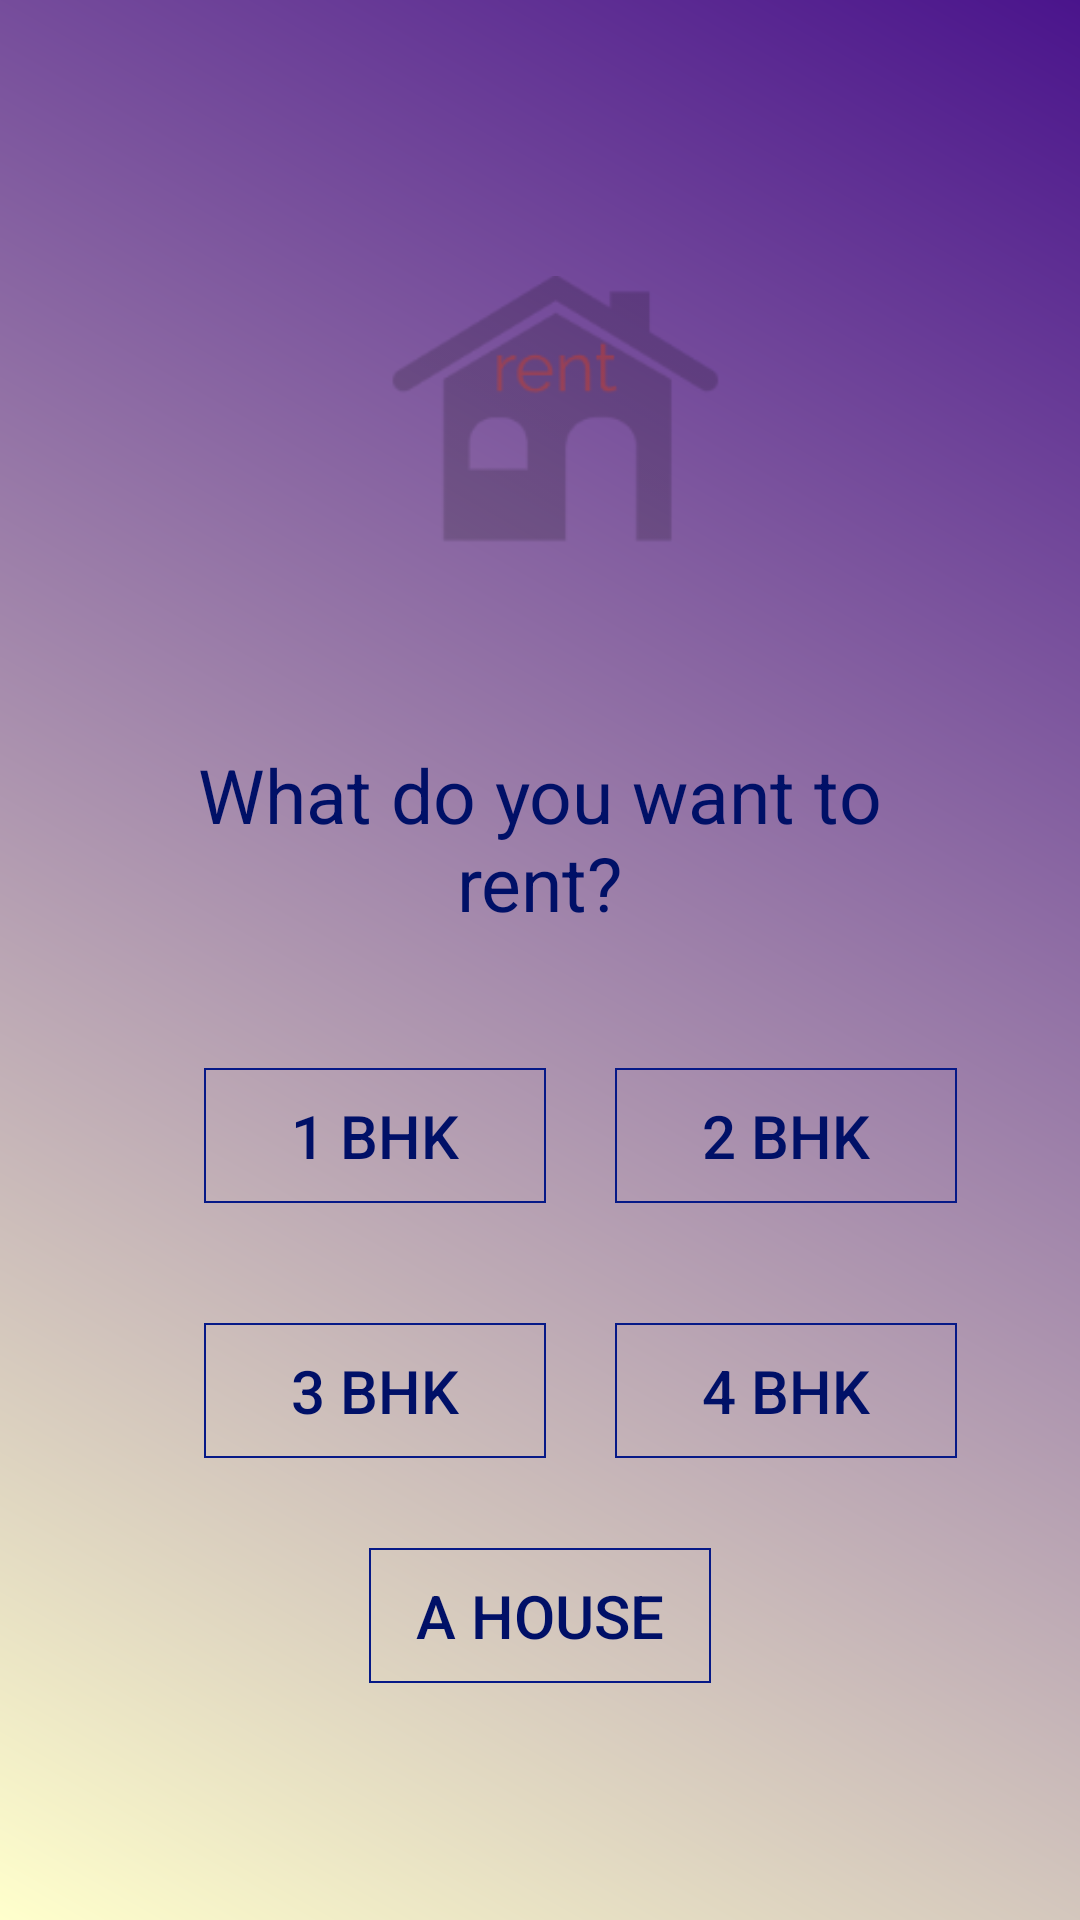

Android layout source for this screen:
<!-- AndroidManifest.xml: application theme AppTheme -->
<!-- res/layout/activity_b_h_k.xml -->
<?xml version="1.0" encoding="utf-8"?>
<androidx.constraintlayout.widget.ConstraintLayout xmlns:android="http://schemas.android.com/apk/res/android"
    xmlns:app="http://schemas.android.com/apk/res-auto"
    xmlns:tools="http://schemas.android.com/tools"
    android:layout_width="match_parent"
    android:layout_height="match_parent"
    android:background="@drawable/bg"
    tools:context=".BHK">

    <TextView
        android:id="@+id/textView6"
        android:layout_width="268dp"
        android:layout_height="68dp"
        android:layout_marginTop="30dp"
        android:gravity="center_horizontal"
        android:text="@string/what_do_you_want_to_rent"
        android:textAlignment="center"
        android:textColor="#001067"
        android:textSize="25sp"
        android:textStyle="normal"
        app:layout_constraintEnd_toEndOf="parent"
        app:layout_constraintHorizontal_bias="0.496"
        app:layout_constraintStart_toStartOf="parent"
        app:layout_constraintTop_toBottomOf="@+id/imageView" />

    <ImageView
        android:id="@+id/imageView"
        android:layout_width="295dp"
        android:layout_height="163dp"
        android:layout_marginTop="55dp"
        android:contentDescription="@string/logo"
        app:layout_constraintEnd_toEndOf="parent"
        app:layout_constraintHorizontal_bias="0.586"
        app:layout_constraintStart_toStartOf="parent"
        app:layout_constraintTop_toTopOf="parent"
        app:srcCompat="@drawable/logo1" />

    <Button
        android:id="@+id/button1"
        android:layout_width="114dp"
        android:layout_height="45dp"
        android:layout_marginStart="68dp"
        android:layout_marginLeft="68dp"
        android:layout_marginTop="40dp"
        android:background="@drawable/button_bg"
        android:text="@string/_1_bhk"
        android:textColor="#001067"
        android:textSize="20sp"
        app:layout_constraintStart_toStartOf="parent"
        app:layout_constraintTop_toBottomOf="@+id/textView6" />

    <Button
        android:id="@+id/button2"
        android:layout_width="114dp"
        android:layout_height="45dp"
        android:layout_marginStart="50dp"
        android:layout_marginLeft="50dp"
        android:layout_marginTop="40dp"
        android:layout_marginEnd="68dp"
        android:layout_marginRight="68dp"
        android:background="@drawable/button_bg"
        android:text="@string/_2_bhk"
        android:textColor="#001067"
        android:textSize="20sp"
        app:layout_constraintEnd_toEndOf="parent"
        app:layout_constraintStart_toEndOf="@+id/button1"
        app:layout_constraintTop_toBottomOf="@+id/textView6" />

    <Button
        android:id="@+id/button3"
        android:layout_width="114dp"
        android:layout_height="45dp"
        android:layout_marginStart="68dp"
        android:layout_marginLeft="68dp"
        android:layout_marginTop="40dp"
        android:background="@drawable/button_bg"
        android:text="@string/_3_bhk"
        android:textColor="#001067"
        android:textSize="20sp"
        app:layout_constraintStart_toStartOf="parent"
        app:layout_constraintTop_toBottomOf="@+id/button1" />

    <Button
        android:id="@+id/button4"
        android:layout_width="114dp"
        android:layout_height="45dp"
        android:layout_marginStart="50dp"
        android:layout_marginLeft="50dp"
        android:layout_marginTop="40dp"
        android:layout_marginEnd="68dp"
        android:layout_marginRight="68dp"
        android:background="@drawable/button_bg"
        android:text="@string/_4_bhk"
        android:textColor="#001067"
        android:textSize="20sp"
        app:layout_constraintEnd_toEndOf="parent"
        app:layout_constraintStart_toEndOf="@+id/button3"
        app:layout_constraintTop_toBottomOf="@+id/button2" />

    <Button
        android:layout_width="114dp"
        android:layout_height="45dp"
        android:layout_marginTop="200dp"
        android:background="@drawable/button_bg"
        android:text="@string/a_house"
        android:textColor="#001067"
        android:textSize="20sp"
        app:layout_constraintEnd_toEndOf="parent"
        app:layout_constraintStart_toStartOf="parent"
        app:layout_constraintTop_toBottomOf="@+id/textView6" />

</androidx.constraintlayout.widget.ConstraintLayout>
<!-- resources referenced by this layout -->
<resources>
  <!-- drawable bg (drawable-v24) -->
  <?xml version="1.0" encoding="utf-8"?>
  <shape xmlns:android="http://schemas.android.com/apk/res/android"
      android:layout_width="match_parent"
      android:layout_height="match_parent"
      android:shape="rectangle">
  
      <gradient android:startColor="#FFC" android:angle="45" android:endColor="#4A148C"/>
      <conrners android:radius = "5dp"/>
  
  
  </shape>
  <!-- drawable button_bg (drawable-v24) -->
  <?xml version="1.0" encoding="utf-8"?>
  <shape xmlns:android="http://schemas.android.com/apk/res/android"
      android:layout_width="match_parent"
      android:layout_height="match_parent"
      android:shape="rectangle"
      >
  
  
      <conrners android:radius = "5dip"/>
      <stroke android:width = "2px" android:color = "#061987"/>
  
  </shape>
  <!-- drawable logo1: png bitmap (drawable-v24, 6207 bytes) -->
  <string name="_1_bhk">1 BHK</string>
  <string name="_2_bhk">2 BHk</string>
  <string name="_3_bhk">3 BHK</string>
  <string name="_4_bhk">4 BHK</string>
  <string name="a_house">A House</string>
  <string name="logo">Logo</string>
  <string name="what_do_you_want_to_rent">What do you want to rent?</string>
  <style name="AppTheme" parent="Theme.AppCompat.Light.NoActionBar">
          
          <item name="colorPrimary">@color/colorPrimary</item>
          <item name="colorPrimaryDark">@color/colorPrimaryDark</item>
          <item name="colorAccent">@color/colorAccent</item>
          <item name="android:windowDisablePreview">true</item>
      </style>
  <!-- not gathered from this repository: default colours our renderer supplied (Android Studio template values) -->
  <color name="colorPrimary">#FF6200EE</color>
  <color name="colorPrimaryDark">#FF3700B3</color>
  <color name="colorAccent">#FF03DAC5</color>
</resources>
